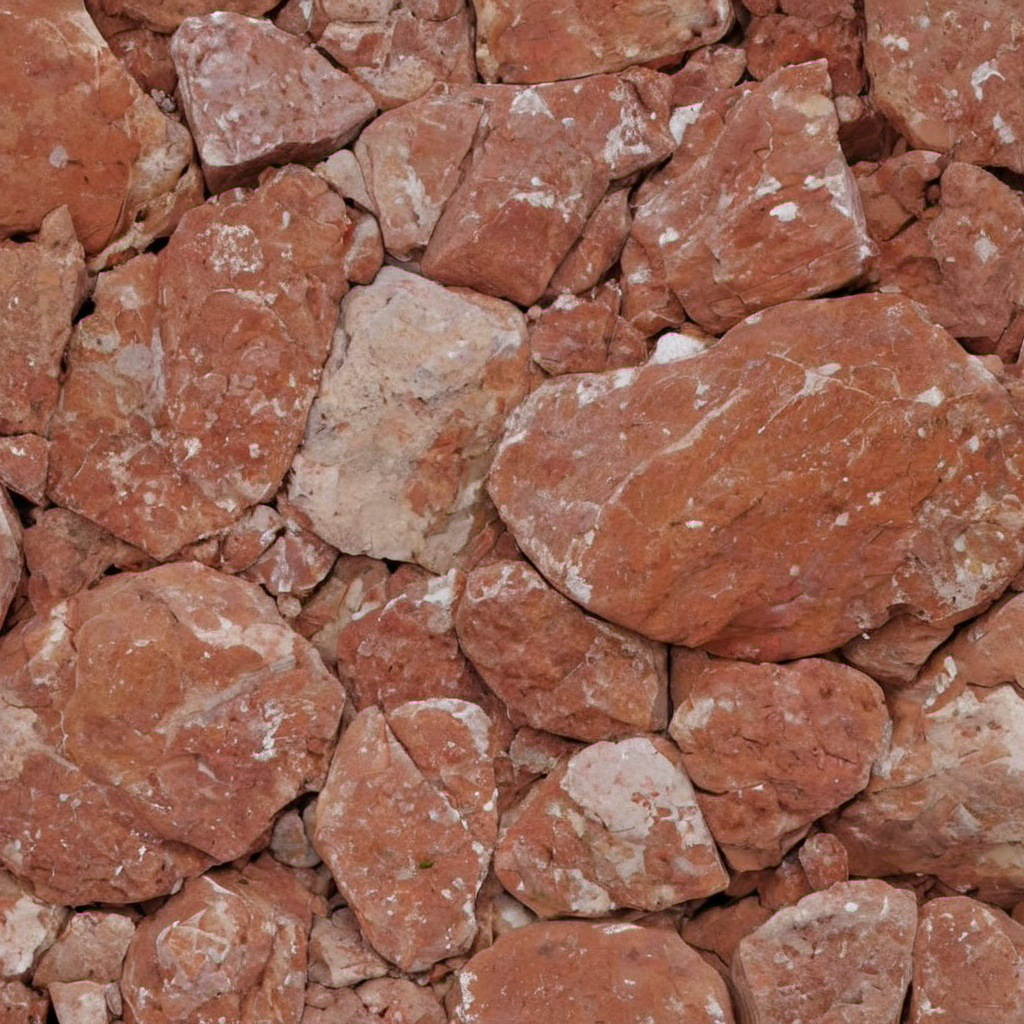
Generation parameters embedded in this image by AUTOMATIC1111 Stable Diffusion web UI or a fork of it (Forge, ...) (PNG 'parameters' text chunk):
red alpine rocks, photo, texture
Steps: 20, Sampler: DPM++ 2M SDE, Schedule type: Karras, CFG scale: 1.5, Seed: 547008061, Size: 1024x1024, Model hash: 9a057fe5f3, Model: suzannesXLMix_v80, Version: f2.0.1v1.10.1-previous-659-gc055f2d4, Module 1: t5_xxl_ablit_v2